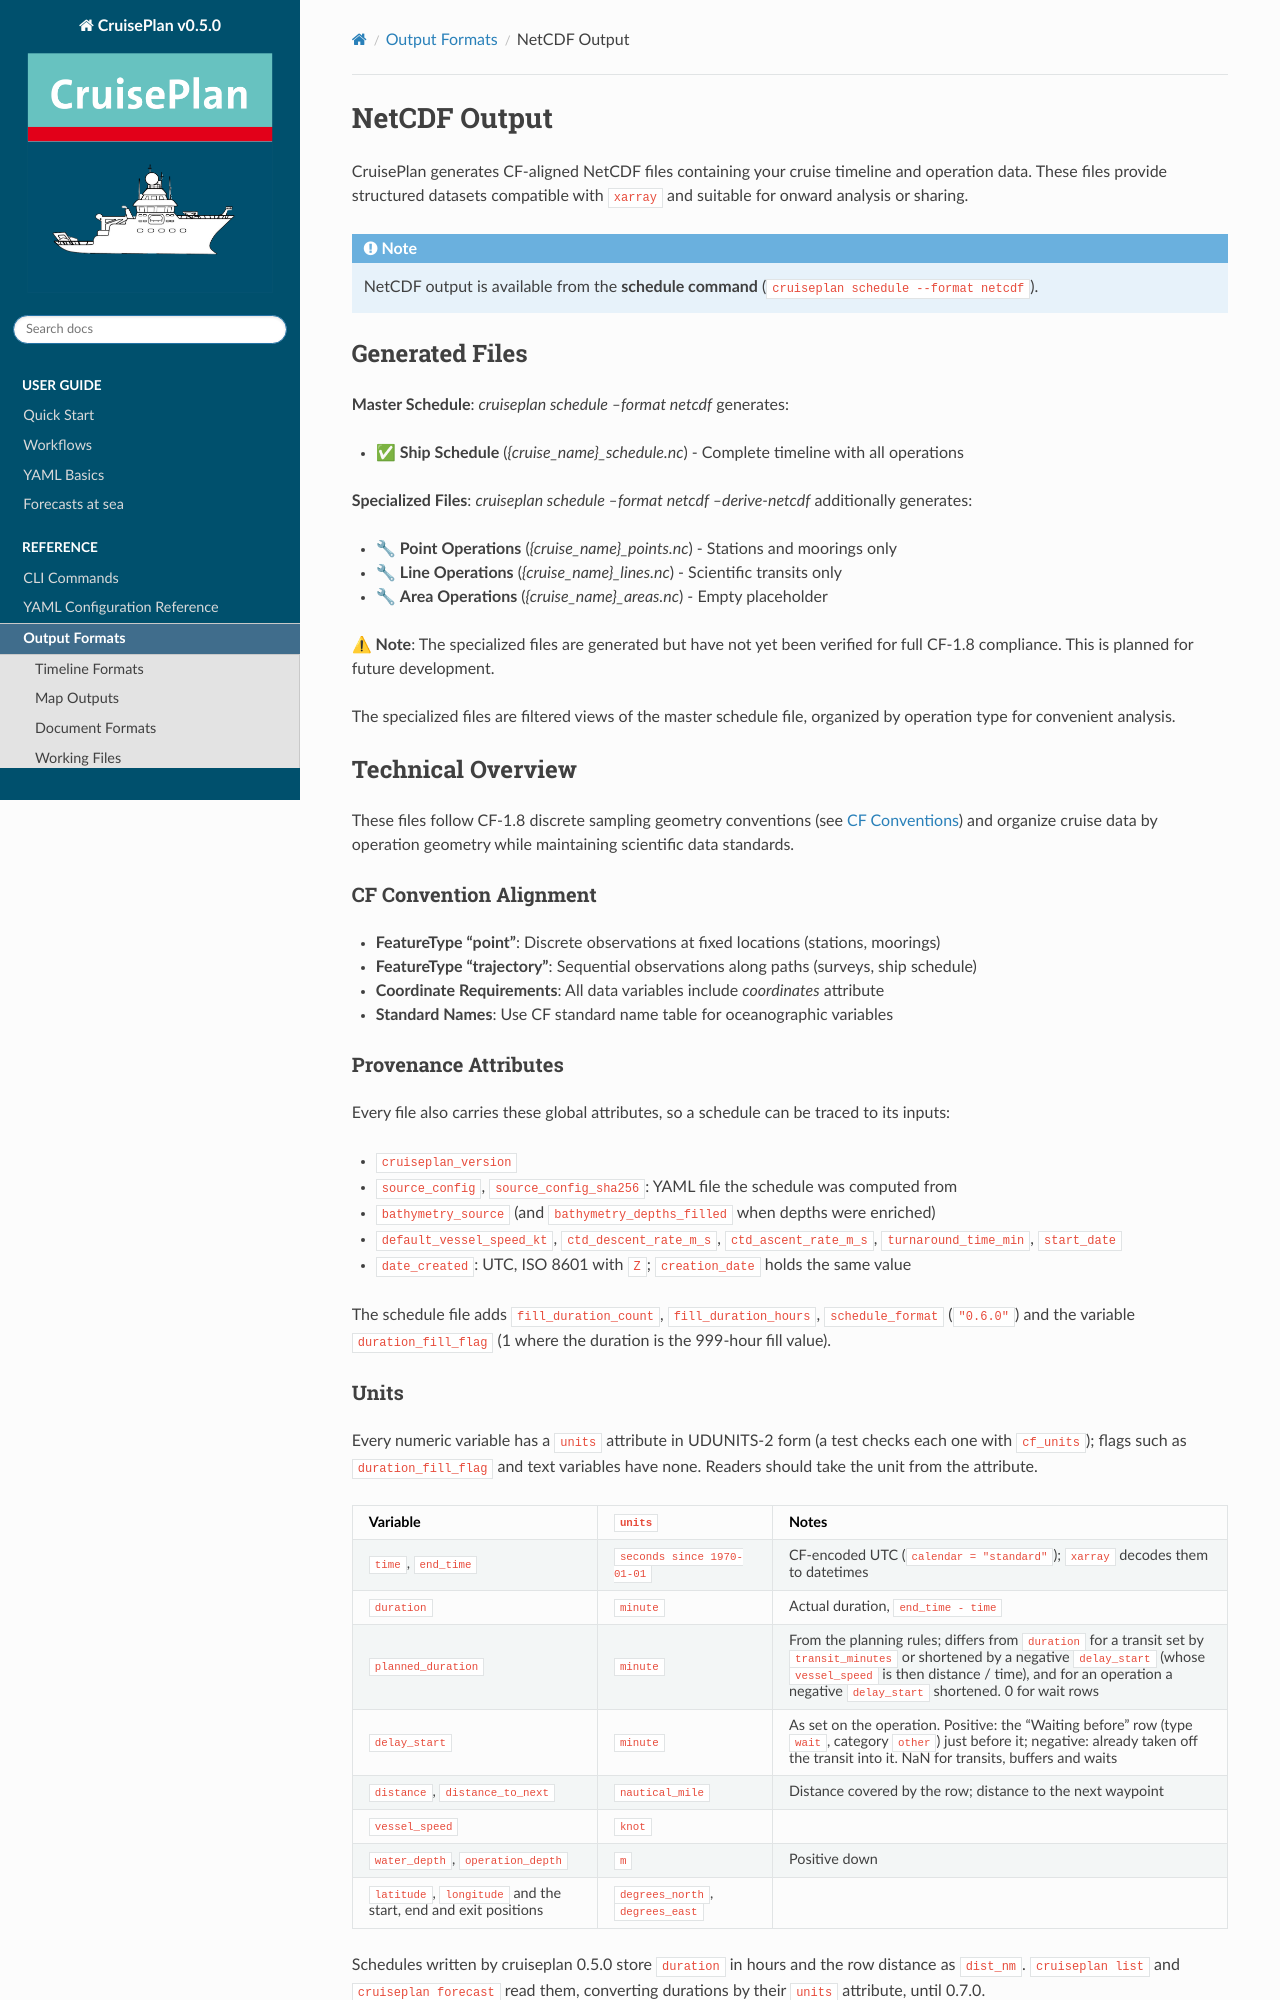

repository: ocean-uhh/cruiseplan · page: output/netcdf.html · generator: sphinx

.. _output-netcdf:

==============
NetCDF Output
==============

CruisePlan generates CF-aligned NetCDF files containing your cruise timeline and operation data. These files provide structured datasets compatible with ``xarray`` and suitable for onward analysis or sharing.

.. note::
   NetCDF output is  available from the **schedule command** (``cruiseplan schedule --format netcdf``). 

Generated Files
===============

**Master Schedule**: `cruiseplan schedule --format netcdf` generates:

- ✅ **Ship Schedule** (`{cruise_name}_schedule.nc`) - Complete timeline with all operations

**Specialized Files**: `cruiseplan schedule --format netcdf --derive-netcdf` additionally generates:

- 🔧 **Point Operations** (`{cruise_name}_points.nc`) - Stations and moorings only  
- 🔧 **Line Operations** (`{cruise_name}_lines.nc`) - Scientific transits only
- 🔧 **Area Operations** (`{cruise_name}_areas.nc`) - Empty placeholder

**⚠ Note**: The specialized files are generated but have not yet been verified for full CF-1.8 compliance. This is planned for future development.

The specialized files are filtered views of the master schedule file, organized by operation type for convenient analysis.

Technical Overview
==================

These files follow CF-1.8 discrete sampling geometry conventions (see `CF Conventions <https://cfconventions.org/>`_) and organize cruise data by operation geometry while maintaining scientific data standards.

CF Convention Alignment
-----------------------

- **FeatureType "point"**: Discrete observations at fixed locations (stations, moorings)
- **FeatureType "trajectory"**: Sequential observations along paths (surveys, ship schedule)
- **Coordinate Requirements**: All data variables include `coordinates` attribute
- **Standard Names**: Use CF standard name table for oceanographic variables

Provenance Attributes
---------------------

Every file also carries these global attributes, so a schedule can be traced
to its inputs:

- ``cruiseplan_version``
- ``source_config``, ``source_config_sha256``: YAML file the schedule was computed from
- ``bathymetry_source`` (and ``bathymetry_depths_filled`` when depths were enriched)
- ``default_vessel_speed_kt``, ``ctd_descent_rate_m_s``, ``ctd_ascent_rate_m_s``,
  ``turnaround_time_min``, ``start_date``
- ``date_created``: UTC, ISO 8601 with ``Z``; ``creation_date`` holds the same value

The schedule file adds ``fill_duration_count``, ``fill_duration_hours``,
``schedule_format`` (``"0.6.0"``) and the variable ``duration_fill_flag`` (1
where the duration is the 999-hour fill value).
